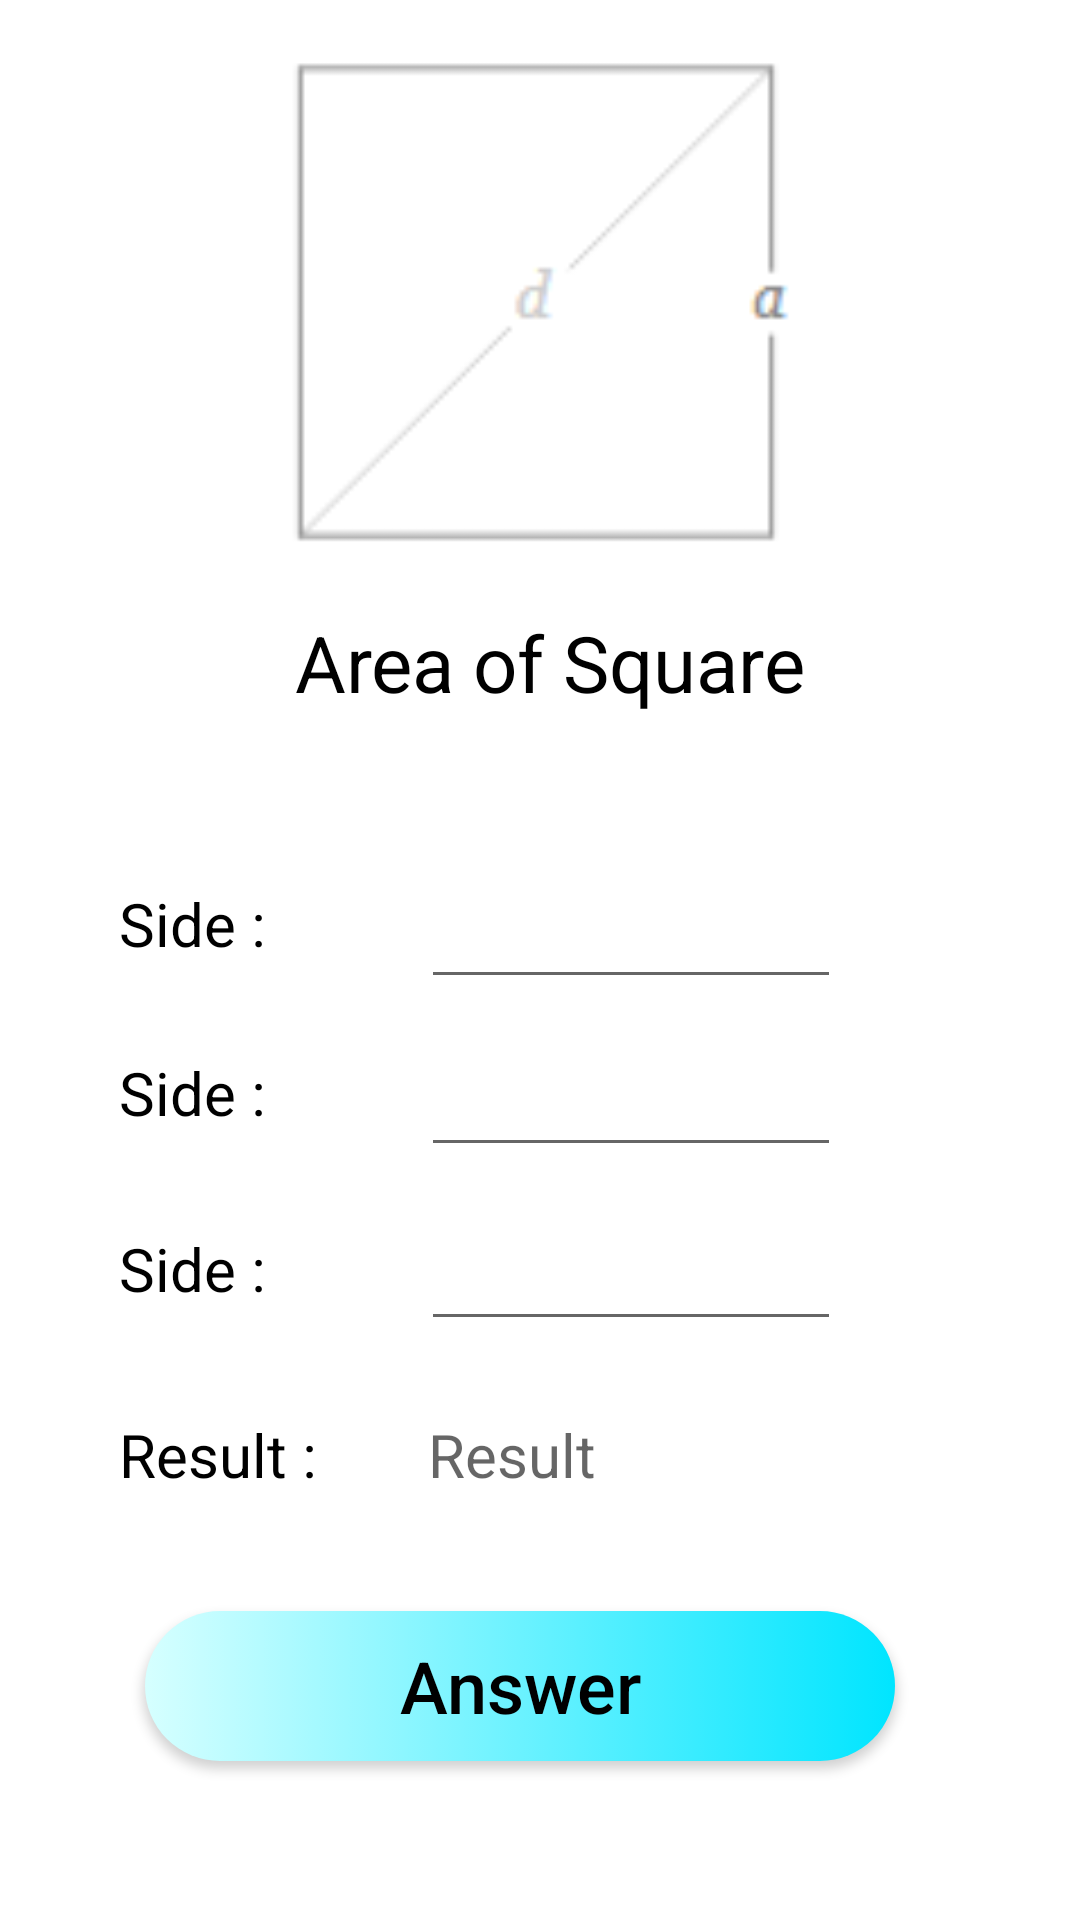

Layout XML and referenced resources for this Android screen:
<!-- AndroidManifest.xml: application theme AppTheme -->
<!-- res/layout/activity_three_input_sc.xml -->
<?xml version="1.0" encoding="utf-8"?>
<androidx.constraintlayout.widget.ConstraintLayout xmlns:android="http://schemas.android.com/apk/res/android"
    xmlns:app="http://schemas.android.com/apk/res-auto"
    xmlns:tools="http://schemas.android.com/tools"
    android:layout_width="match_parent"
    android:background="@android:color/white"
    android:layout_height="match_parent"
    tools:context=".ThreeInputSc">

    <EditText
        android:id="@+id/threetf1"
        android:layout_width="140dp"
        android:layout_height="45dp"
        android:ems="10"
        android:inputType="numberDecimal"
        android:textColor="@android:color/black"

        android:textSize="20sp"
        app:layout_constraintBottom_toBottomOf="parent"
        app:layout_constraintEnd_toEndOf="parent"
        app:layout_constraintHorizontal_bias="0.638"
        app:layout_constraintStart_toStartOf="parent"
        app:layout_constraintTop_toBottomOf="@+id/threeimg"
        app:layout_constraintVertical_bias="0.221" />

    <TextView
        android:id="@+id/threet1"
        android:layout_width="120dp"
        android:layout_height="30dp"
        android:text=" Side :"
        android:textColor="@android:color/black"
        android:textSize="20sp"
        app:layout_constraintBottom_toBottomOf="parent"
        app:layout_constraintEnd_toEndOf="parent"
        app:layout_constraintHorizontal_bias="0.144"
        app:layout_constraintStart_toStartOf="parent"
        app:layout_constraintTop_toBottomOf="@+id/threeimg"
        app:layout_constraintVertical_bias="0.228" />

    <Button
        android:id="@+id/threeans"
        android:layout_width="250dp"
        android:layout_height="50dp"
        android:background="@drawable/ripple"

        android:text="Answer"
        android:textAllCaps="false"
        android:textColor="#000000"
        android:textSize="24sp"
        app:layout_constraintBottom_toBottomOf="parent"
        app:layout_constraintEnd_toEndOf="parent"
        app:layout_constraintHorizontal_bias="0.44"
        app:layout_constraintStart_toStartOf="parent"
        app:layout_constraintTop_toTopOf="parent"
        app:layout_constraintVertical_bias="0.91" />

    <ImageView
        android:id="@+id/threeimg"
        android:layout_width="255dp"
        android:layout_height="196dp"
        android:src="@drawable/squareimg"
        app:layout_constraintBottom_toBottomOf="parent"
        app:layout_constraintEnd_toEndOf="parent"
        app:layout_constraintStart_toStartOf="parent"
        app:layout_constraintTop_toTopOf="parent"
        app:layout_constraintVertical_bias="0.011" />

    <TextView
        android:id="@+id/threehead"
        android:layout_width="0dp"
        android:layout_height="40dp"
        android:gravity="center"
        android:text=" Area of Square"
        android:textColor="@android:color/black"
        android:textSize="26sp"
        app:layout_constraintBottom_toBottomOf="parent"
        app:layout_constraintEnd_toEndOf="parent"
        app:layout_constraintHorizontal_bias="0.0"
        app:layout_constraintStart_toStartOf="parent"
        app:layout_constraintTop_toBottomOf="@+id/threeimg"
        app:layout_constraintVertical_bias="0.0" />

    <TextView
        android:id="@+id/threeres"
        android:layout_width="160dp"
        android:layout_height="30dp"
        android:hint=" Result"
        android:text=""
        android:textColor="@android:color/black"
        android:textSize="20sp"
        app:layout_constraintBottom_toBottomOf="parent"
        app:layout_constraintEnd_toEndOf="parent"
        app:layout_constraintHorizontal_bias="0.689"
        app:layout_constraintStart_toStartOf="parent"
        app:layout_constraintTop_toBottomOf="@+id/threeimg"
        app:layout_constraintVertical_bias="0.661" />

    <TextView
        android:id="@+id/textView14"
        android:layout_width="120dp"
        android:layout_height="30dp"
        android:text=" Result :"
        android:textColor="@android:color/black"
        android:textSize="20sp"
        app:layout_constraintBottom_toBottomOf="parent"
        app:layout_constraintEnd_toEndOf="parent"
        app:layout_constraintHorizontal_bias="0.144"
        app:layout_constraintStart_toStartOf="parent"
        app:layout_constraintTop_toBottomOf="@+id/threeimg"
        app:layout_constraintVertical_bias="0.661" />

    <EditText
        android:id="@+id/threetf2"
        android:layout_width="140dp"
        android:layout_height="45dp"
        android:ems="10"
        android:inputType="numberDecimal"
        android:textColor="@android:color/black"

        android:textSize="20sp"
        app:layout_constraintBottom_toBottomOf="parent"
        app:layout_constraintEnd_toEndOf="parent"
        app:layout_constraintHorizontal_bias="0.638"
        app:layout_constraintStart_toStartOf="parent"
        app:layout_constraintTop_toBottomOf="@+id/threeimg"
        app:layout_constraintVertical_bias="0.363" />

    <TextView
        android:id="@+id/threet2"
        android:layout_width="120dp"
        android:layout_height="30dp"
        android:text=" Side :"
        android:textColor="@android:color/black"
        android:textSize="20sp"
        app:layout_constraintBottom_toBottomOf="parent"
        app:layout_constraintEnd_toEndOf="parent"
        app:layout_constraintHorizontal_bias="0.144"
        app:layout_constraintStart_toStartOf="parent"
        app:layout_constraintTop_toBottomOf="@+id/threeimg"
        app:layout_constraintVertical_bias="0.366" />

    <EditText
        android:id="@+id/threetf3"
        android:layout_width="140dp"
        android:layout_height="45dp"
        android:ems="10"
        android:inputType="numberDecimal"
        android:textColor="@android:color/black"

        android:textSize="20sp"
        app:layout_constraintBottom_toBottomOf="parent"
        app:layout_constraintEnd_toEndOf="parent"
        app:layout_constraintHorizontal_bias="0.638"
        app:layout_constraintStart_toStartOf="parent"
        app:layout_constraintTop_toBottomOf="@+id/threeimg"
        app:layout_constraintVertical_bias="0.51" />

    <TextView
        android:id="@+id/threet3"
        android:layout_width="120dp"
        android:layout_height="30dp"
        android:text=" Side :"
        android:textColor="@android:color/black"
        android:textSize="20sp"
        app:layout_constraintBottom_toBottomOf="parent"
        app:layout_constraintEnd_toEndOf="parent"
        app:layout_constraintHorizontal_bias="0.144"
        app:layout_constraintStart_toStartOf="parent"
        app:layout_constraintTop_toBottomOf="@+id/threeimg"
        app:layout_constraintVertical_bias="0.509" />

</androidx.constraintlayout.widget.ConstraintLayout>
<!-- resources referenced by this layout -->
<resources>
  <!-- drawable ripple (drawable) -->
  <?xml version="1.0" encoding="utf-8"?>
  <selector xmlns:android="http://schemas.android.com/apk/res/android">
  
  <item>
  <shape android:shape="rectangle">
  <solid android:color="@color/colorPrimaryDark" />
      <corners android:radius="50dp" />
  
    <gradient android:startColor="#d6ffff"  android:endColor="#00e5ff" android:type="linear" />
  
  
  </shape>
  </item>
  
  
  
  
  </selector>
  <!-- drawable squareimg: png bitmap (drawable, 1234 bytes) -->
  <style name="AppTheme" parent="Theme.AppCompat.Light.DarkActionBar">
          
          <item name="colorPrimary">@color/colorPrimary</item>
          <item name="colorPrimaryDark">@color/colorPrimaryDark</item>
          <item name="colorAccent">@color/colorAccent</item>
          <item name="android:actionBarSize">45dp</item>
      </style>
  <!-- not gathered from this repository: default colours our renderer supplied (Android Studio template values) -->
  <color name="colorPrimary">#FF6200EE</color>
  <color name="colorPrimaryDark">#FF3700B3</color>
  <color name="colorAccent">#FF03DAC5</color>
</resources>
